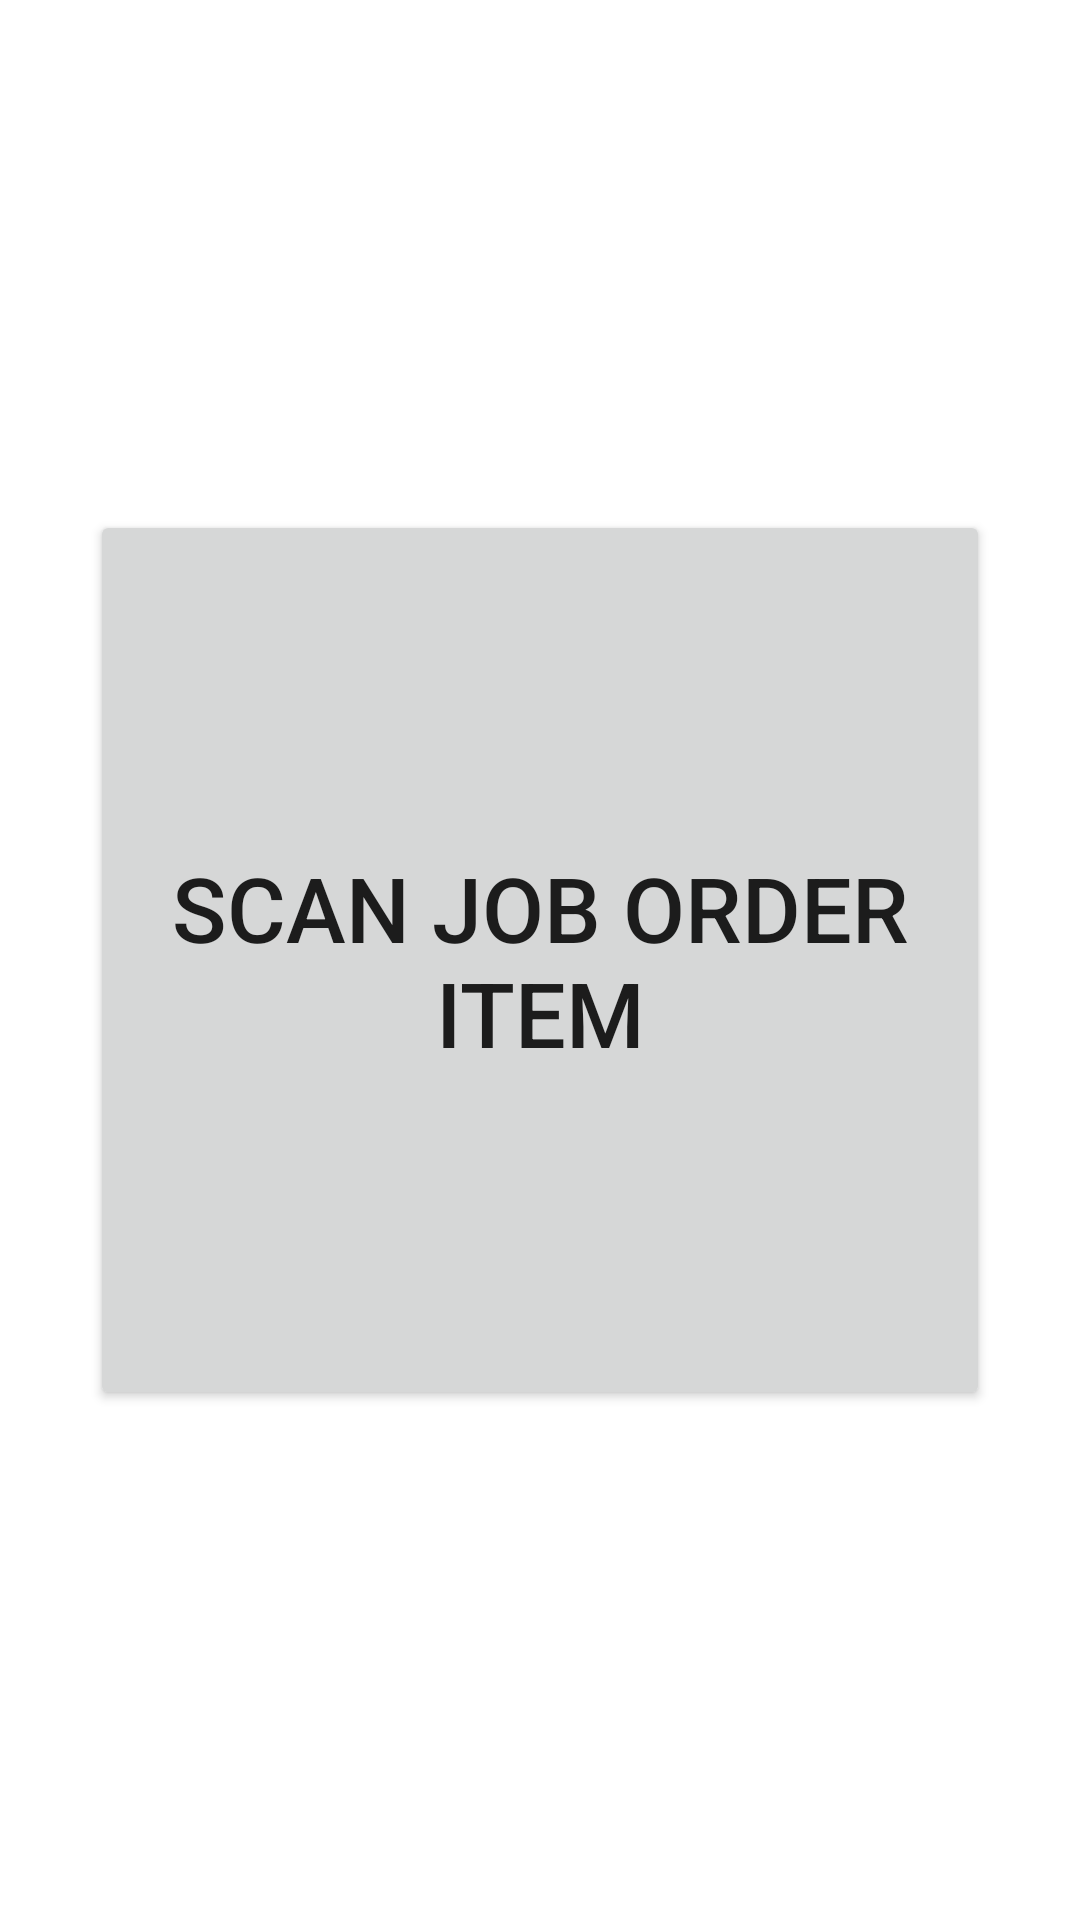

Here is an Android app screen rendered from its layout file. Give the layout XML and the strings, colors and styles it references.
<!-- AndroidManifest.xml: application theme Theme.SaitechJobOrder -->
<!-- res/layout/activity_scan_item.xml -->
<?xml version="1.0" encoding="utf-8"?>
<RelativeLayout xmlns:android="http://schemas.android.com/apk/res/android"
    xmlns:app="http://schemas.android.com/apk/res-auto"
    xmlns:tools="http://schemas.android.com/tools"
    android:layout_width="match_parent"
    android:layout_height="match_parent"
    tools:context=".ScanItemActivity">

    <Button
        android:id="@+id/btnScanJobOrderItem"
        android:text="SCAN JOB ORDER ITEM"
        android:textSize="30sp"
        android:layout_width="300dp"
        android:layout_height="300dp"
        android:gravity="center"
        android:layout_centerInParent="true"/>

</RelativeLayout>
<!-- resources referenced by this layout -->
<resources>
  <style name="Theme.SaitechJobOrder" parent="Theme.MaterialComponents.DayNight.DarkActionBar">
          
          <item name="colorPrimary">@color/purple_500</item>
          <item name="colorPrimaryVariant">@color/purple_700</item>
          <item name="colorOnPrimary">@color/white</item>
          
          <item name="colorSecondary">@color/teal_200</item>
          <item name="colorSecondaryVariant">@color/teal_700</item>
          <item name="colorOnSecondary">@color/black</item>
          
          <item name="android:statusBarColor">?attr/colorPrimaryVariant</item>
          
      </style>
  <!-- not gathered from this repository: default colours our renderer supplied (Android Studio template values) -->
  <color name="purple_500">#FF6200EE</color>
  <color name="purple_700">#FF3700B3</color>
  <color name="teal_200">#FF03DAC5</color>
  <color name="teal_700">#FF018786</color>
  <color name="black">#FF000000</color>
  <color name="white">#FFFFFFFF</color>
</resources>
